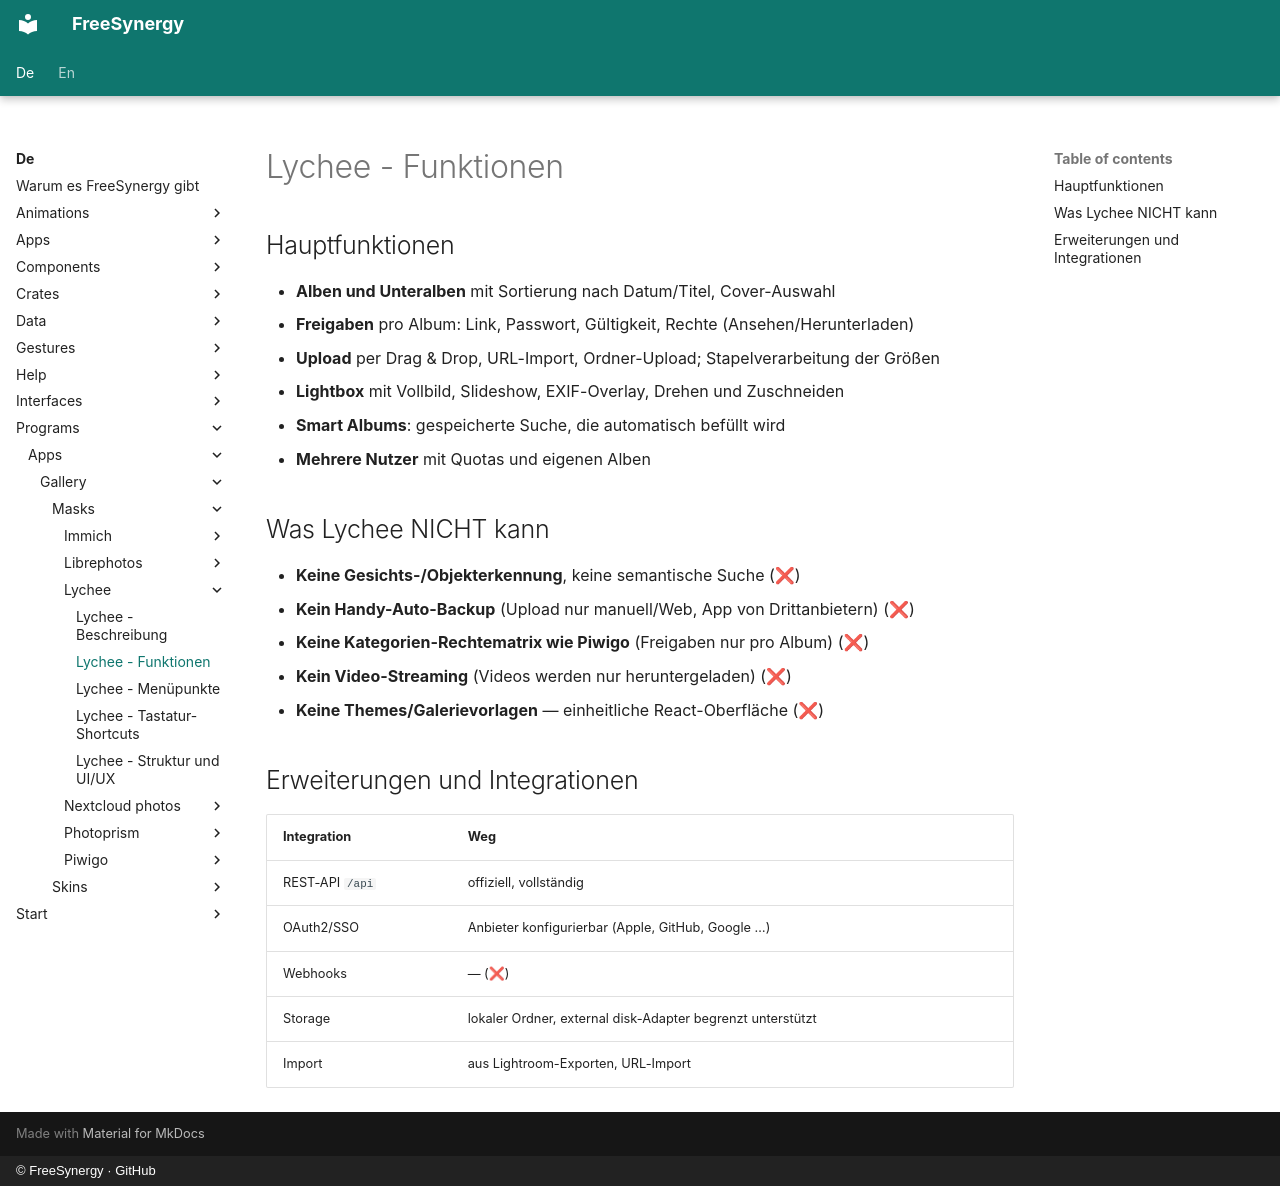

repository: FreeSynergy/fs-documentation · page: de/programs/apps/gallery/masks/lychee/features/index.html · generator: mkdocs · copyright: © FreeSynergy · GitHub

# Lychee - Funktionen

## Hauptfunktionen

- **Alben und Unteralben** mit Sortierung nach Datum/Titel, Cover-Auswahl
- **Freigaben** pro Album: Link, Passwort, Gültigkeit, Rechte (Ansehen/Herunterladen)
- **Upload** per Drag & Drop, URL-Import, Ordner-Upload; Stapelverarbeitung der Größen
- **Lightbox** mit Vollbild, Slideshow, EXIF-Overlay, Drehen und Zuschneiden
- **Smart Albums**: gespeicherte Suche, die automatisch befüllt wird
- **Mehrere Nutzer** mit Quotas und eigenen Alben

## Was Lychee NICHT kann

- **Keine Gesichts-/Objekterkennung**, keine semantische Suche (❌)
- **Kein Handy-Auto-Backup** (Upload nur manuell/Web, App von Drittanbietern) (❌)
- **Keine Kategorien-Rechtematrix wie Piwigo** (Freigaben nur pro Album) (❌)
- **Kein Video-Streaming** (Videos werden nur heruntergeladen) (❌)
- **Keine Themes/Galerievorlagen** — einheitliche React-Oberfläche (❌)

## Erweiterungen und Integrationen

| Integration | Weg |
|-------------|-----|
| REST-API `/api` | offiziell, vollständig |
| OAuth2/SSO | Anbieter konfigurierbar (Apple, GitHub, Google …) |
| Webhooks | — (❌) |
| Storage | lokaler Ordner, external disk-Adapter begrenzt unterstützt |
| Import | aus Lightroom-Exporten, URL-Import |
